Run: headless pygame with SDL's dummy video driver; simulated clock (each Clock.tick advances the game by its frame time, no real sleeping); random seed 0; keys injected as events and as key.get_pressed() state; no mouse input.
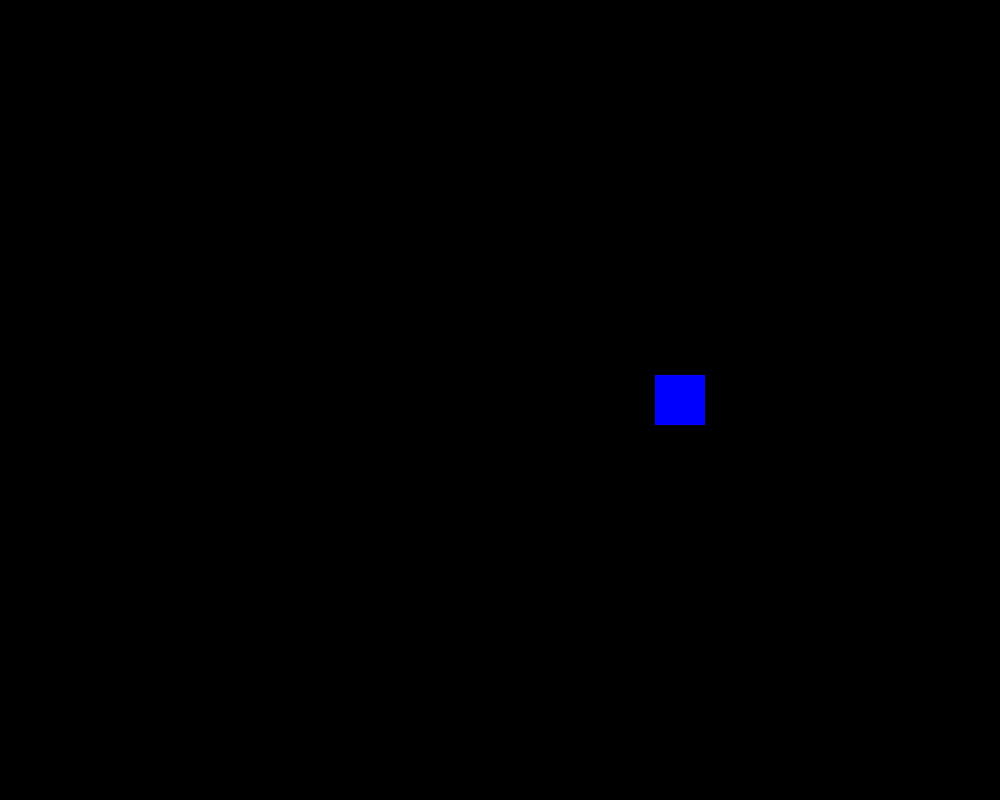
Frame 1 of 4 · flips 1–60 · no input
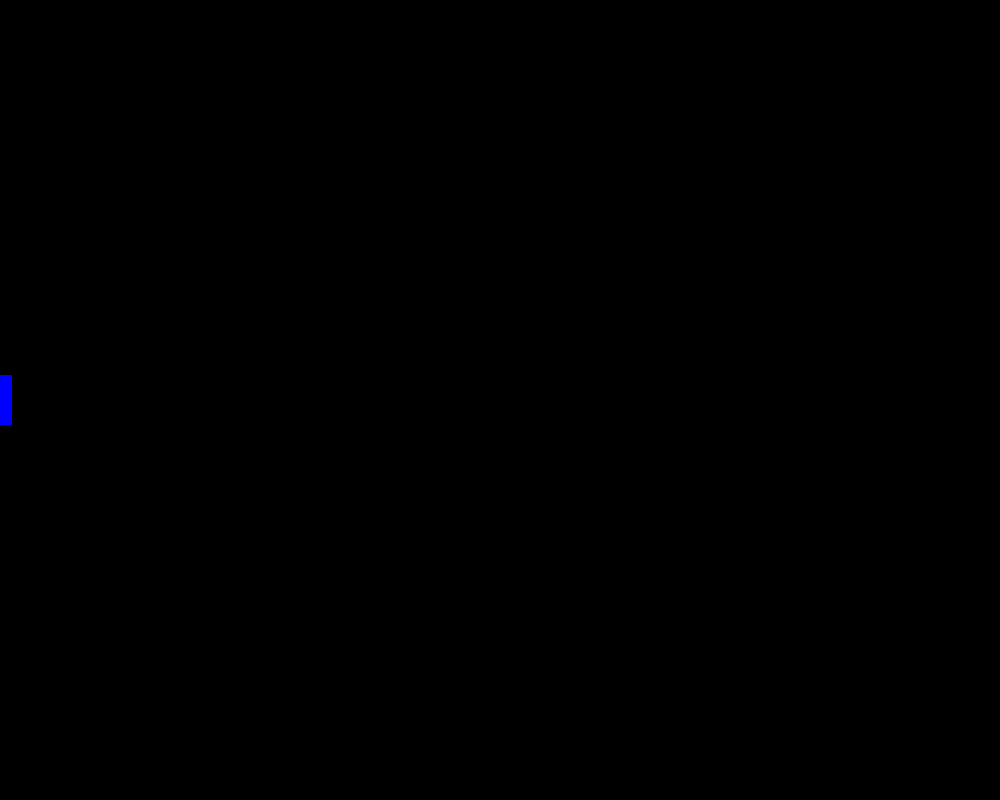
Frame 2 of 4 · flips 61–180 · tapped SPACE, RETURN · held RIGHT (→), D
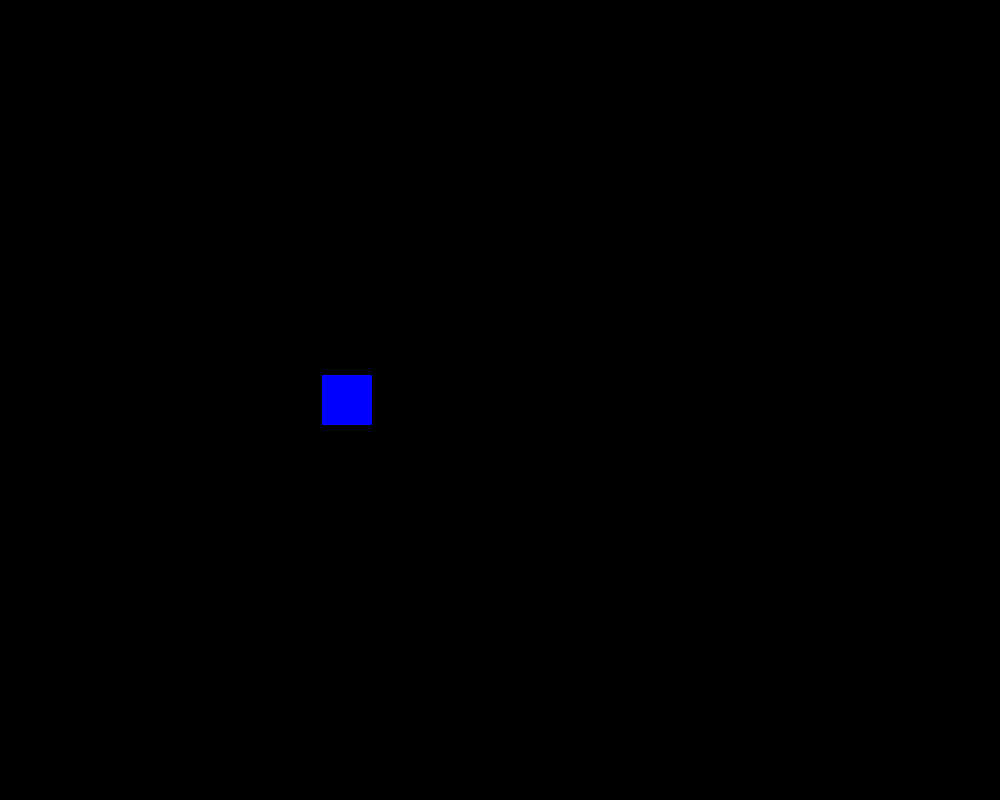
Frame 3 of 4 · flips 181–300 · held DOWN (↓), S
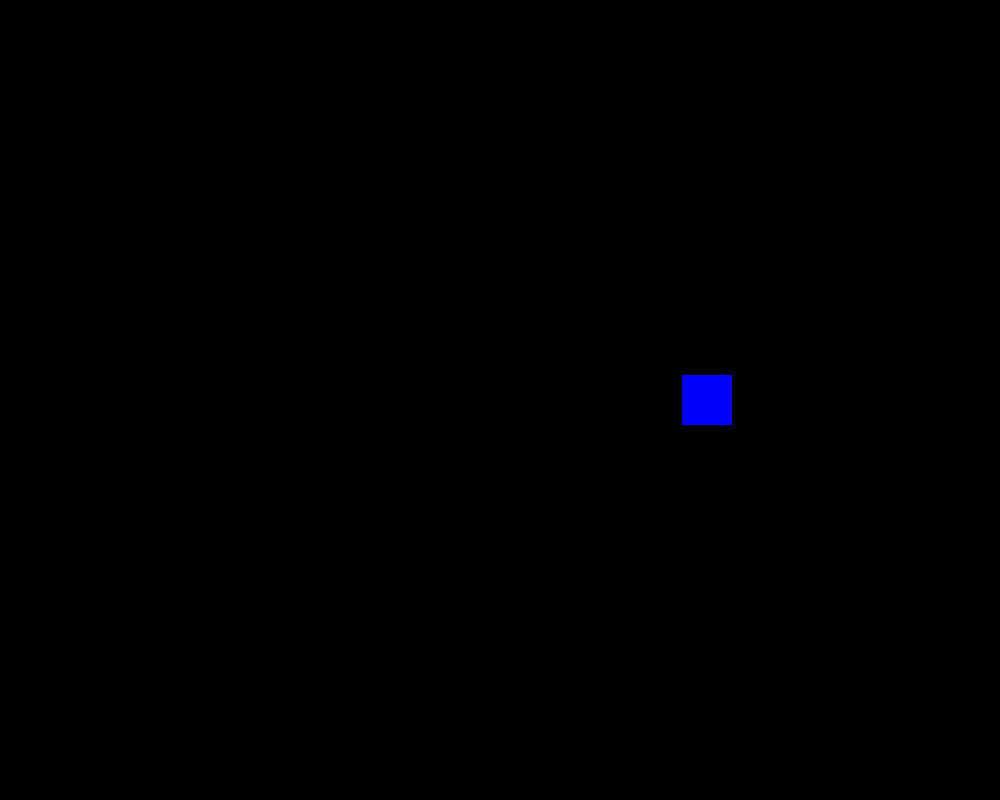
Frame 4 of 4 · flips 301–420 · held LEFT (←), A, UP (↑), W

The pygame program that drew these frames:

import pygame as pg
WIDTH = 1000
HEIGHT = 800
FPS = 60
TITLE = "4 vs 8 way movment"

BLACK = (0,0,0)
WHITE = (255,255,255)
RED = (255,0,0)
BLUE = (0,0,255)
GREEN = (0,255,0)
ORANGE = (255,116,0)
YELLOW = (255,211,0)
LIME = (182,255,0)
CYAN = (0,199,199)
MAGENTA = (215,0,174)
PURPLE = (145,0,208)
DARKGREEN = (15,109,0)
DARKGREY = (40,40,40)
LIGHTGREY = (100,100,100)


class Player(pg.sprite.Sprite):
    def __init__(self,x,y):
        super(Player, self).__init__()
        self.image = pg.Surface((50, 50))
        self.image.fill(BLUE)
        self.rect = self.image.get_rect()
        self.rect.center = (x, y)
        self.vx,self.vy = 0,0

    def update(self, dt):
        self.vx,self.vy = 200*dt,0
        keystate = pg.key.get_pressed()
        # sum = 0
        # for i in keystate:
        #     sum += i
        # if sum <= 1:
        # if keystate[pg.K_UP]:
        #     self.vy += -5
        # if keystate[pg.K_DOWN]:
        #     self.vy += 5
        # if keystate[pg.K_LEFT]:
        #     self.vx += -5
        # if keystate[pg.K_RIGHT]:
        #     self.vx += 5

        # if self.vx != 0 and self.vy != 0:
        #     self.vx /= 1.4142
        #     self.vy /= 1.4142


        self.rect.x += self.vx
        self.rect.y += self.vy
        if self.rect.left > WIDTH:
            self.rect.right = 0
        if self.rect.right < 0:
            self.rect.left = WIDTH



pg.init()
screen = pg.display.set_mode((WIDTH, HEIGHT))
pg.display.set_caption(TITLE)
clock = pg.time.Clock()

all_sprites = pg.sprite.Group()
player = Player(WIDTH/2, HEIGHT/2)
all_sprites.add(player)


running = True
while running:

    dt = clock.tick(FPS)/1000

    for event in pg.event.get():
        if event.type == pg.QUIT:
            running = False

    all_sprites.update(dt)

    screen.fill(BLACK)
    all_sprites.draw(screen)

    pg.display.flip()

pg.quit()
